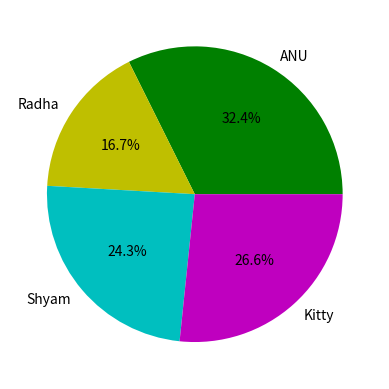

This chart was generated by the following Python code:
import matplotlib.pyplot as p
c = [17, 8.8, 12.75, 14]
h = ['ANU', 'Radha', 'Shyam', 'Kitty']
col = ['g', 'y', 'c', 'm']
e = [0.2, 0.1, 0.3, 0.4]
p.pie(c, labels = h, colors = col, autopct = "%1.1f%%")
p.show()
        
